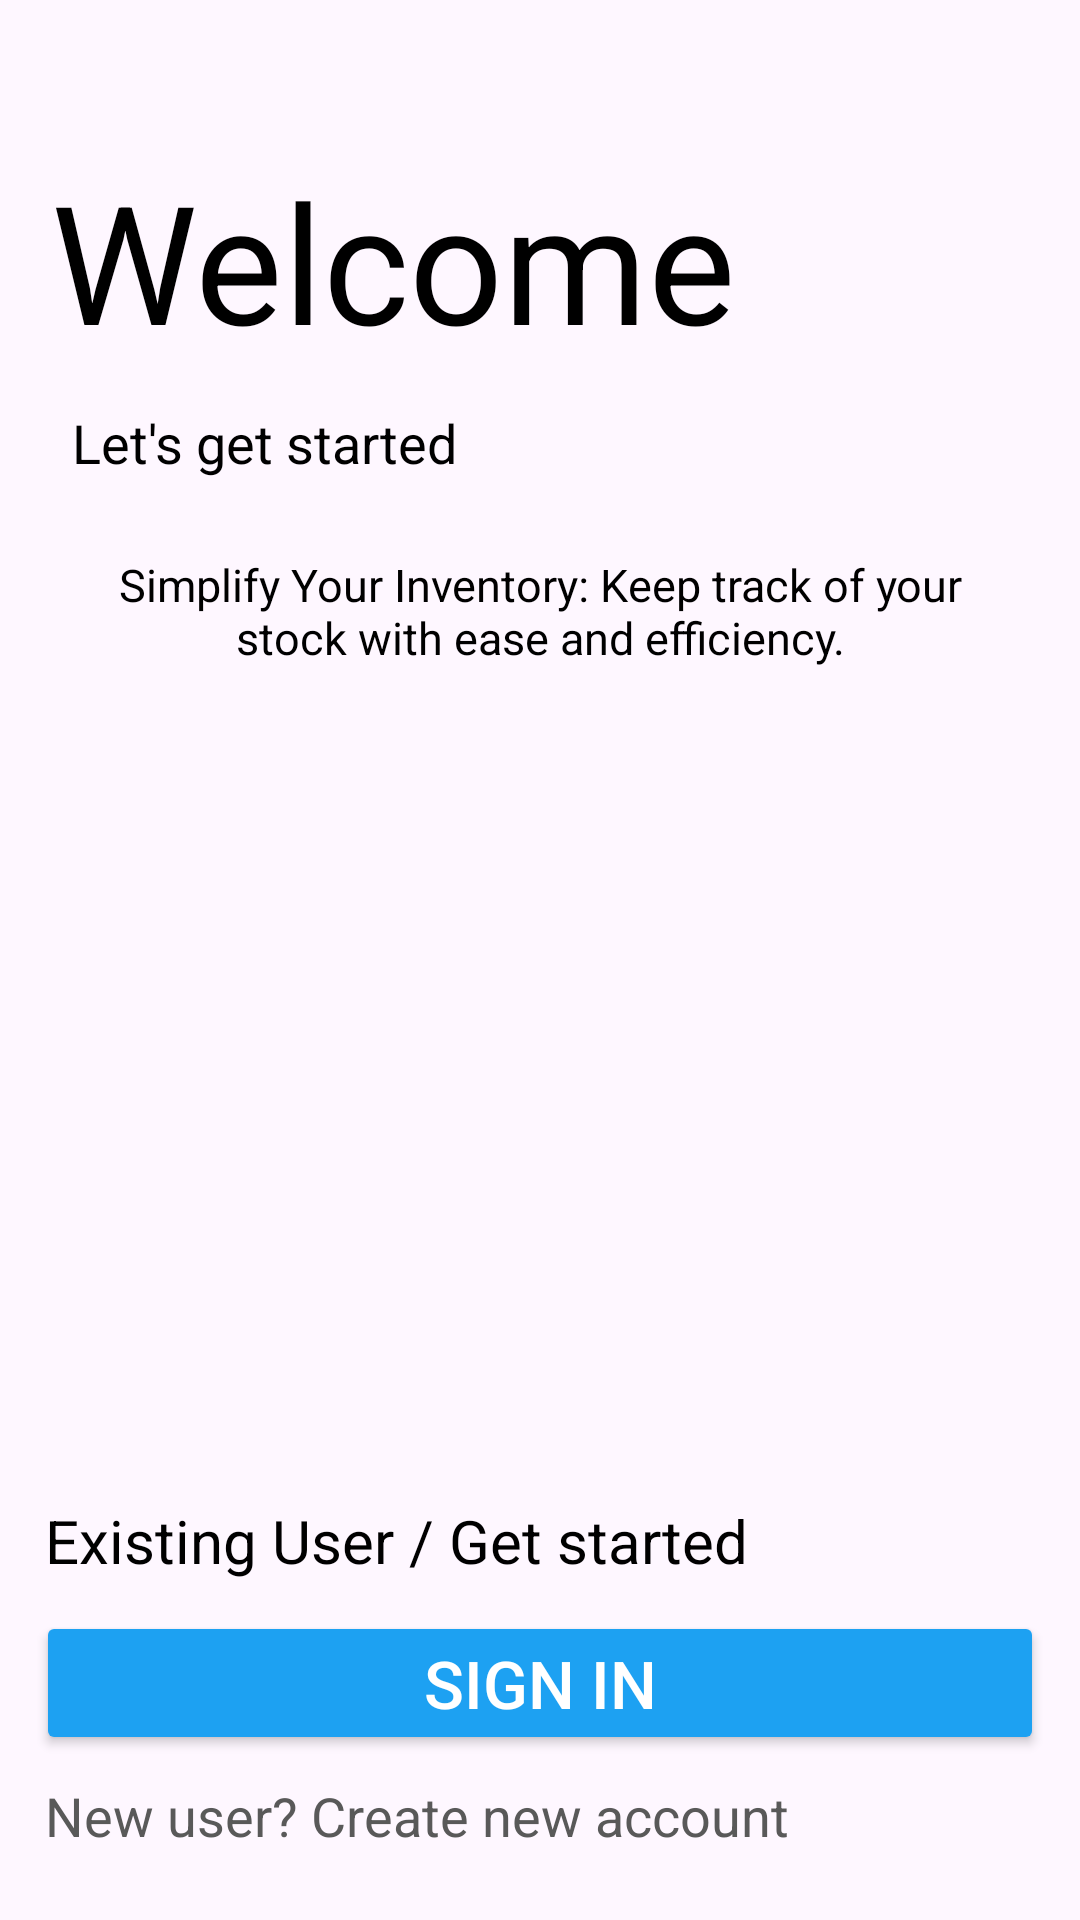

Here is an Android app screen rendered from its layout file. Give the layout XML and the strings, colors and styles it references.
<!-- AndroidManifest.xml: application theme Theme.Ims -->
<!-- res/layout/activity_home.xml -->
<?xml version="1.0" encoding="utf-8"?>
<androidx.constraintlayout.widget.ConstraintLayout xmlns:android="http://schemas.android.com/apk/res/android"
    xmlns:app="http://schemas.android.com/apk/res-auto"
    xmlns:tools="http://schemas.android.com/tools"
    android:layout_width="match_parent"
    android:layout_height="match_parent"
    android:fitsSystemWindows="true"
    tools:context=".Home_act">

    <TextView
        android:id="@+id/textView"
        android:layout_width="wrap_content"
        android:layout_height="wrap_content"
        android:layout_marginStart="12dp"
        android:layout_marginTop="50dp"
        android:paddingHorizontal="5sp"
        android:text="@string/welcome"
        android:textColor="@color/black"
        android:textSize="55sp"
        app:layout_constraintStart_toStartOf="parent"
        app:layout_constraintTop_toTopOf="parent" />

    <TextView
        android:id="@+id/textView6"
        android:layout_width="wrap_content"
        android:layout_height="wrap_content"
        android:layout_marginStart="12dp"
        android:paddingStart="12dp"
        android:layout_marginTop="12dp"
        android:text="@string/let_s_get_started"
        android:textColor="@color/black"
        android:textSize="18sp"
        android:textStyle="normal"
        app:layout_constraintStart_toStartOf="parent"
        app:layout_constraintTop_toBottomOf="@+id/textView" />

    <TextView
        android:id="@+id/textView7"
        android:layout_width="wrap_content"
        android:layout_height="wrap_content"
        android:text="@string/pharse_1"
        android:layout_marginTop="25dp"
        android:textAlignment="center"
        android:paddingHorizontal="25dp"
        android:textColor="@color/black"
        android:textSize="15sp"
        android:textStyle="normal"
        app:layout_constraintEnd_toEndOf="parent"
        app:layout_constraintStart_toStartOf="parent"
        app:layout_constraintTop_toBottomOf="@+id/textView6" />

    <ImageView
        android:id="@+id/imageView"
        android:layout_width="wrap_content"
        android:layout_height="220dp"
        android:layout_marginTop="20dp"
        android:contentDescription="@string/logo"
        android:scaleType="centerCrop"
        android:src="@drawable/img1"
        app:layout_constraintEnd_toEndOf="parent"
        app:layout_constraintStart_toStartOf="parent"
        app:layout_constraintTop_toBottomOf="@+id/textView7" />

    <TextView
        android:id="@+id/textView2"
        android:layout_width="wrap_content"
        android:layout_height="wrap_content"
        android:layout_marginStart="15dp"
        android:layout_marginTop="500dp"
        android:text="@string/existing_user_get_started"
        android:textColor="@color/black"
        android:textSize="20sp"
        app:layout_constraintStart_toStartOf="parent"
        app:layout_constraintTop_toTopOf="parent" />

    <Button
        android:id="@+id/sign_in"
        android:layout_width="match_parent"
        android:layout_height="wrap_content"
        android:layout_marginHorizontal="12sp"
        android:layout_marginStart="12dp"
        android:layout_marginTop="10dp"
        android:layout_marginEnd="12dp"
        android:backgroundTint="@color/blue"
        android:paddingVertical="8sp"
        android:text="@string/sign_in"
        android:textAllCaps="true"
        android:textSize="22sp"
        app:cornerRadius="8sp"
        android:textColor="@color/white"
        app:layout_constraintEnd_toEndOf="parent"
        app:layout_constraintStart_toStartOf="parent"
        app:layout_constraintTop_toBottomOf="@+id/textView2" />

    <TextView
        android:id="@+id/sing_up"
        android:layout_width="wrap_content"
        android:layout_height="wrap_content"
        android:layout_marginTop="8dp"
        android:clickable="true"
        android:focusable="true"
        android:text="@string/new_user_create_new_account"
        android:textColor="@color/d_grey"
        android:textSize="18sp"
        app:layout_constraintStart_toStartOf="@+id/textView2"
        app:layout_constraintTop_toBottomOf="@+id/sign_in" />


</androidx.constraintlayout.widget.ConstraintLayout>
<!-- resources referenced by this layout -->
<resources>
  <color name="black">#FF000000</color>
  <color name="blue">#1DA1F2</color>
  <color name="d_grey">#595959</color>
  <color name="white">#FFFFFFFF</color>
  <string name="existing_user_get_started">Existing User / Get started</string>
  <string name="let_s_get_started">Let\'s get started</string>
  <string name="logo">logo</string>
  <string name="new_user_create_new_account">New user? Create new account</string>
  <string name="pharse_1">Simplify Your Inventory: Keep track of your stock with ease and efficiency.</string>
  <string name="sign_in">Sign In</string>
  <string name="welcome">Welcome</string>
  <style name="Theme.Ims" parent="Base.Theme.Ims" />
  <style name="Base.Theme.Ims" parent="Theme.Material3.Light.NoActionBar">
          
          <item name="colorPrimary">@color/blue</item>
          <item name="colorSecondaryContainer">@color/blue</item>
      </style>
</resources>
